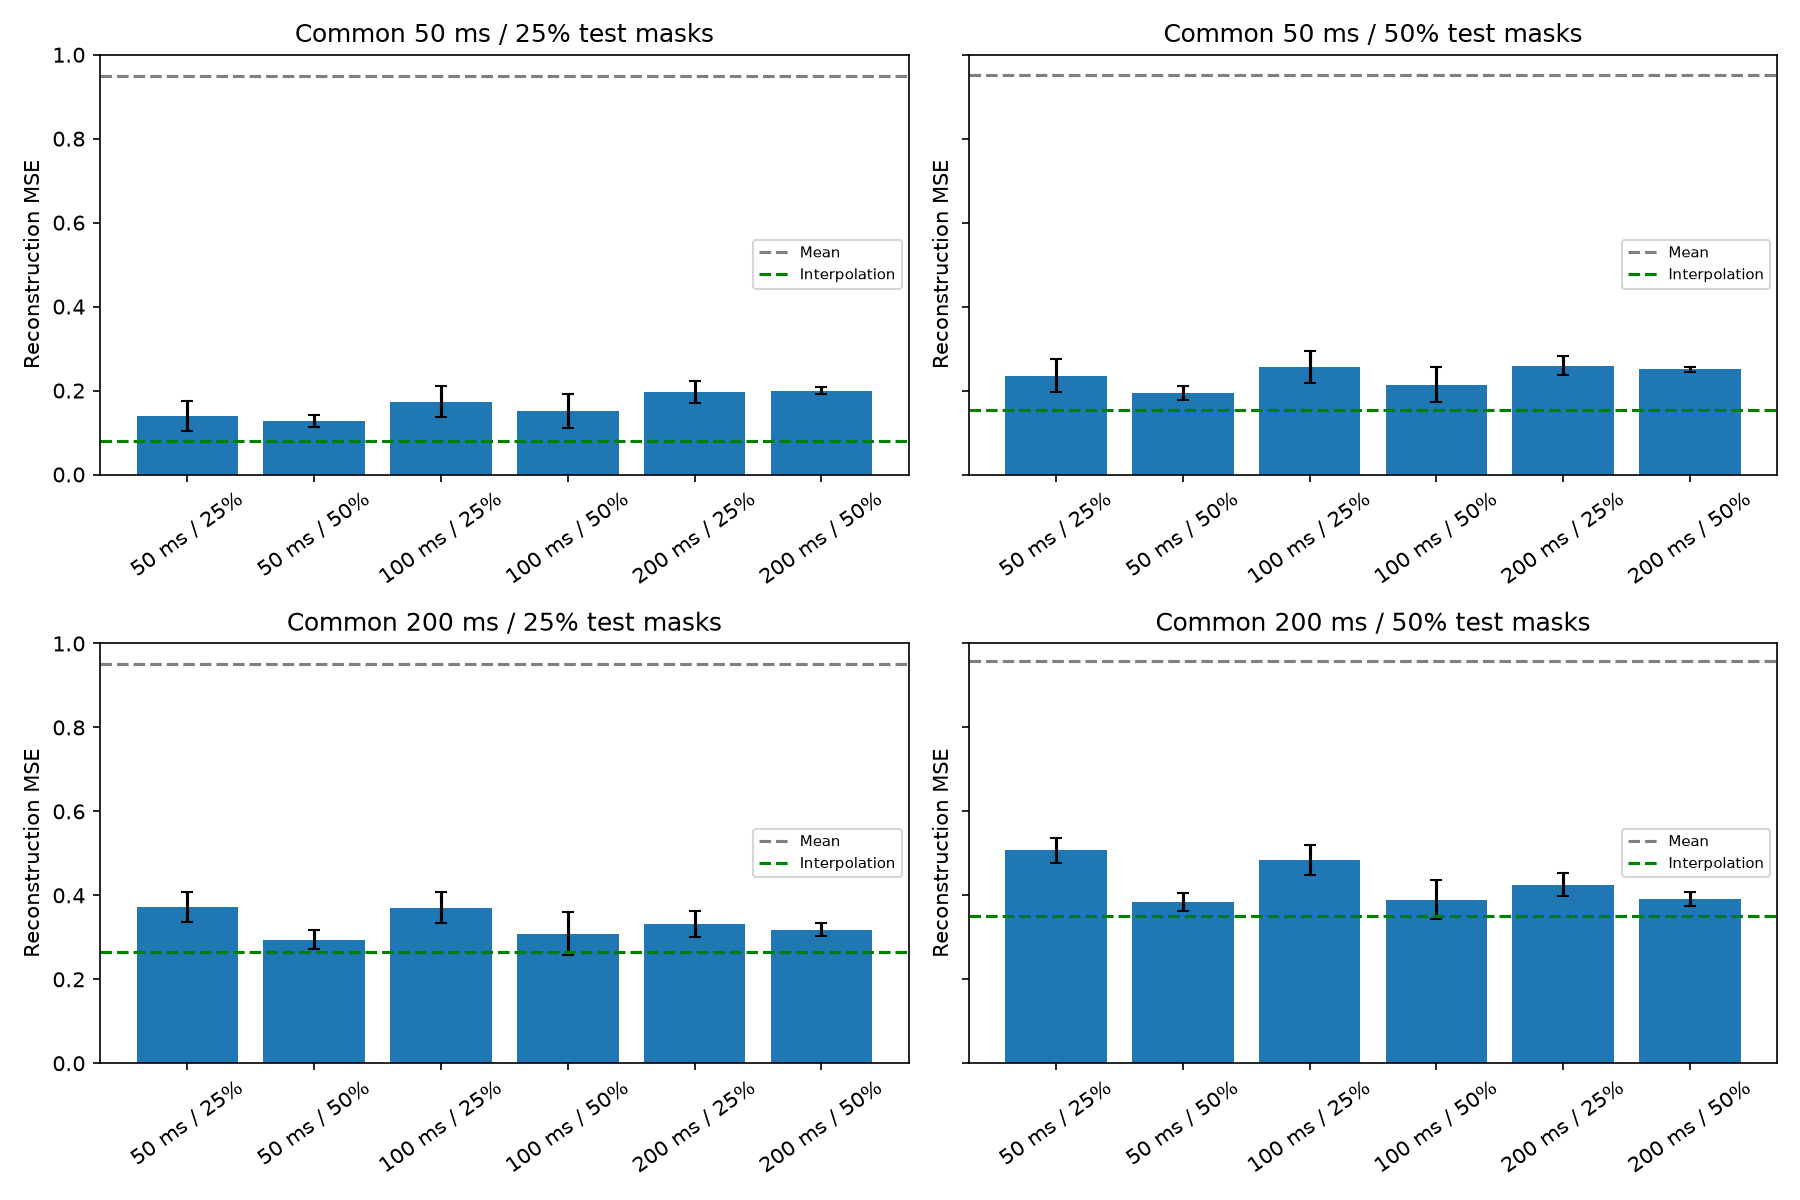

The data file committed next to this chart (first rows):
training_span_ms, training_ratio, seed, evaluation_span_ms, evaluation_ratio, mse, prediction_rms
50, 0.25, 600, 50, 0.25, 0.1218, 0.9135
50, 0.25, 600, 50, 0.5, 0.2156, 0.8899
50, 0.25, 600, 200, 0.25, 0.3523, 0.8384
50, 0.25, 600, 200, 0.5, 0.4846, 0.8212
50, 0.25, 601, 50, 0.25, 0.1805, 0.8699
50, 0.25, 601, 50, 0.5, 0.28, 0.8683
50, 0.25, 601, 200, 0.25, 0.4137, 0.8531
50, 0.25, 601, 200, 0.5, 0.5405, 0.8461
50, 0.25, 602, 50, 0.25, 0.1149, 0.9122
50, 0.25, 602, 50, 0.5, 0.2093, 0.886
50, 0.25, 602, 200, 0.25, 0.352, 0.8354
50, 0.25, 602, 200, 0.5, 0.4957, 0.8215
50, 0.5, 600, 50, 0.25, 0.127, 0.8827
50, 0.5, 600, 50, 0.5, 0.1951, 0.8602
50, 0.5, 600, 200, 0.25, 0.295, 0.8009
50, 0.5, 600, 200, 0.5, 0.3868, 0.777
50, 0.5, 601, 50, 0.25, 0.1428, 0.8853
50, 0.5, 601, 50, 0.5, 0.211, 0.8635
50, 0.5, 601, 200, 0.25, 0.3167, 0.7813
50, 0.5, 601, 200, 0.5, 0.403, 0.7652
50, 0.5, 602, 50, 0.25, 0.115, 0.8831
50, 0.5, 602, 50, 0.5, 0.1772, 0.8649
50, 0.5, 602, 200, 0.25, 0.2712, 0.8128
50, 0.5, 602, 200, 0.5, 0.3622, 0.7865
100, 0.25, 600, 50, 0.25, 0.1306, 0.9027
100, 0.25, 600, 50, 0.5, 0.212, 0.8803
100, 0.25, 600, 200, 0.25, 0.3275, 0.8286
100, 0.25, 600, 200, 0.5, 0.4446, 0.8047
100, 0.25, 601, 50, 0.25, 0.1945, 0.8255
100, 0.25, 601, 50, 0.5, 0.278, 0.8276
100, 0.25, 601, 200, 0.25, 0.3937, 0.8307
100, 0.25, 601, 200, 0.5, 0.5104, 0.8179
100, 0.25, 602, 50, 0.25, 0.1955, 0.8146
100, 0.25, 602, 50, 0.5, 0.277, 0.8199
100, 0.25, 602, 200, 0.25, 0.3901, 0.8194
100, 0.25, 602, 200, 0.5, 0.4976, 0.8047
100, 0.5, 600, 50, 0.25, 0.1205, 0.8906
100, 0.5, 600, 50, 0.5, 0.1812, 0.8757
100, 0.5, 600, 200, 0.25, 0.264, 0.8263
100, 0.5, 600, 200, 0.5, 0.3516, 0.7986
100, 0.5, 601, 50, 0.25, 0.1981, 0.827
100, 0.5, 601, 50, 0.5, 0.2627, 0.8152
100, 0.5, 601, 200, 0.25, 0.3653, 0.7786
100, 0.5, 601, 200, 0.5, 0.4408, 0.7577
100, 0.5, 602, 50, 0.25, 0.1352, 0.8868
100, 0.5, 602, 50, 0.5, 0.1992, 0.8676
100, 0.5, 602, 200, 0.25, 0.2964, 0.8143
100, 0.5, 602, 200, 0.5, 0.3778, 0.7872
200, 0.25, 600, 50, 0.25, 0.1679, 0.9079
200, 0.25, 600, 50, 0.5, 0.2342, 0.8842
200, 0.25, 600, 200, 0.25, 0.2995, 0.8009
200, 0.25, 600, 200, 0.5, 0.3964, 0.7866
200, 0.25, 601, 50, 0.25, 0.2207, 0.7533
200, 0.25, 601, 50, 0.5, 0.2803, 0.7594
200, 0.25, 601, 200, 0.25, 0.3624, 0.7608
200, 0.25, 601, 200, 0.5, 0.4476, 0.7546
200, 0.25, 602, 50, 0.25, 0.1998, 0.78
200, 0.25, 602, 50, 0.5, 0.2634, 0.7735
200, 0.25, 602, 200, 0.25, 0.3314, 0.8041
200, 0.25, 602, 200, 0.5, 0.4331, 0.7886
... 12 more rows
